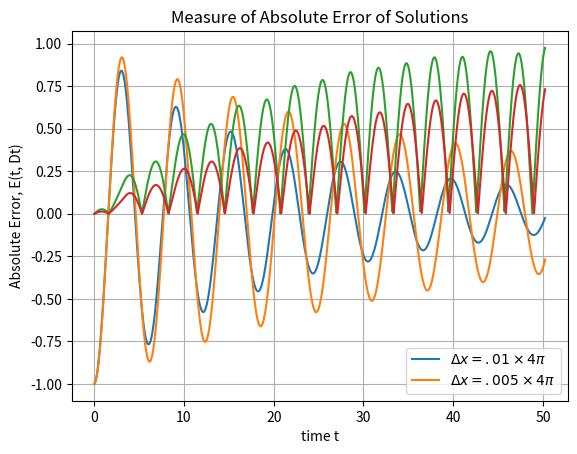

Recreate this plot in Python.
from math import cos, pi
from numpy import arange, zeros
import pandas as pd
from matplotlib import pyplot as plt


def apply_pbc(f, i, Dx, M, h):
    """
    This algorithm was written to provide a numerical solution
    1-D wave equation using the Lax method, and to analyze trends
    error in our algorithm. The exact solution we are comparing
    our results to is u(pi, t) = -cos(t). This program will
    both plot the solution and the error for two different
    mesh sizes (Dx .005*4pi and .01*4pi).


    :param f: The function to apply conditions on
    :param i: The current index
    :param Dx: Spacial mesh size
    :param M: Interval endpoint (not including ghost zones)
    :param h: period of boundary condition
    :return:
    """
    f[i][0] = f[i][int(h/Dx)]
    f[i][int((M + Dx)/Dx)] = f[i][int((M + Dx)/Dx - 1)]

    return f


def find_index(start, stop, step, x):
    """
    function for finding an index associated with
    a particular data point of interest for plotting
    or other analysis

    :param start: start of search range
    :param stop:  end of search range
    :param step:  step size to search over
    :param x: the value we are searching for
    :return:
    """
    counter = len(arange(start, stop, step))
    for i in arange(counter):
        x_i = start + i*step
        if abs(x - x_i) < pow(10, -15):
            index = i
            # print("x = ", x_i, "@index j = ", i)
            break

    return index


# main body
if __name__ == "__main__":

    #constants
    a = 0.25
    b = 0.25
    c = 1

    # period of boundary conditions
    h = 4*pi

    # space and time interval endpoints
    M = 4*pi
    N =16*pi

    # mesh
    Dx = 0.01*4*pi
    Dt = (0.25*Dx)/c

    # simplification of constants in finite difference method
    r = (Dt*pow(c,2))/pow(Dx,2)

    # get size of data set
    rows = len(arange(0, N, Dt))
    cols = len(arange(-Dx, M, Dx))

    # initiate solution arrays
    u = zeros((rows, cols))
    v = zeros((rows, cols))

    # apply initial conditions
    for j in range(cols):
        x = -Dx + j*Dx
        u[0][j] = cos(x)
        v[0][j] = 0


    # solve
    for i in range(1, rows):
        for j in range(1, cols - 1):
            u[i][j] = u[i-1][j] + v[i-1][j]*Dt \
                    + (a/2)*(u[i-1][j+1] - 2*u[i-1][j] + u[i-1][j-1])

            v[i][j] = v[i-1][j] \
                    + r*(u[i-1][j+1] - 2*u[i-1][j] + u[i-1][j-1]) \
                    + (b/2)*(v[i-1][j+1] - 2*v[i-1][j] + v[i-1][j-1])
        apply_pbc(u, i, Dx, M, h)
        apply_pbc(v, i, Dx, M, h)

    # we want to plot the solution u(t,x), where x = pi
    index = find_index(-Dx, M + Dx, Dx, pi)
    df1 = pd.DataFrame({'t': arange(0, 16 * pi, Dt), 'u': u[:, index]})

    # and now we will collect absolute error for first mesh size
    err_abs1 = zeros(len(df1.index))
    for k in range(len(df1.index)):
        err_abs1[k] = abs(-cos(k*Dt) - u[k][index])

    edf1 = pd.DataFrame({'t': df1['t'], 'error': err_abs1})

    # ---------------------------------------------------------------------
    # Run again for smaller mesh size -------------------------------------
    # ---------------------------------------------------------------------

    # mesh
    Dx = 0.005*4*pi
    Dt = (0.25*Dx)/c

    # get size of data set
    rows = len(arange(0, N, Dt))
    cols = len(arange(-Dx, M, Dx))

    # simplification of constants in finite difference method
    r = (Dt * pow(c, 2)) / pow(Dx, 2)

    # initiate solution arrays
    u = zeros((rows, cols))
    v = zeros((rows, cols))

    # apply initial conditions
    for j in range(cols):
        x = -Dx + j*Dx
        u[0][j] = cos(x)
        v[0][j] = 0


    # solve
    for i in range(1, rows):
        for j in range(1, cols - 1):
            u[i][j] = u[i-1][j] + v[i-1][j]*Dt \
                    + (a/2)*(u[i-1][j+1] - 2*u[i-1][j] + u[i-1][j-1])

            v[i][j] = v[i-1][j] \
                    + r*(u[i-1][j+1] - 2*u[i-1][j] + u[i-1][j-1]) \
                    + (b/2)*(v[i-1][j+1] - 2*v[i-1][j] + v[i-1][j-1])
        apply_pbc(u, i, Dx, M, h)
        apply_pbc(v, i, Dx, M, h)

    # we want to plot the solution u(t,x), where x = pi
    index = find_index(-Dx, M + Dx, Dx, pi)
    df2 = pd.DataFrame({'t': arange(0, 16 * pi, Dt), 'u': u[:, index]})

    # and now we will collect absolute error for first mesh size
    err_abs2 = zeros(len(df2.index))
    for k in range(len(df2.index)):
        err_abs2[k] = abs(-cos(k*Dt) - u[k][index])

    edf2 = pd.DataFrame({'t': df2['t'], 'error': err_abs2})

    # Lets plot the two solutions side by side
    plt.plot('t', 'u', data=df1)
    plt.plot('t', 'u', data=df2)
    plt.xlabel('time t')
    plt.ylabel(r'$u(t, \pi)$')
    plt.title('1-D Wave Equation Solution at Two Mesh Sizes')
    plt.grid(True)
    plt.gca().legend((r'$\Delta x = .01\times 4 \pi$', r'$ \Delta x = .005 \times 4 \pi$'))
    plt.show()

    # and compare the error trend
    plt.plot('t', 'error', data=edf1)
    plt.plot('t', 'error', data=edf2)
    plt.xlabel('time t')
    plt.ylabel('Absolute Error, E(t, Dt)')
    plt.title('Measure of Absolute Error of Solutions')
    plt.grid(True)
    plt.gca().legend((r'$\Delta x = .01\times 4 \pi$', r'$ \Delta x = .005 \times 4 \pi$'))
    plt.show()




